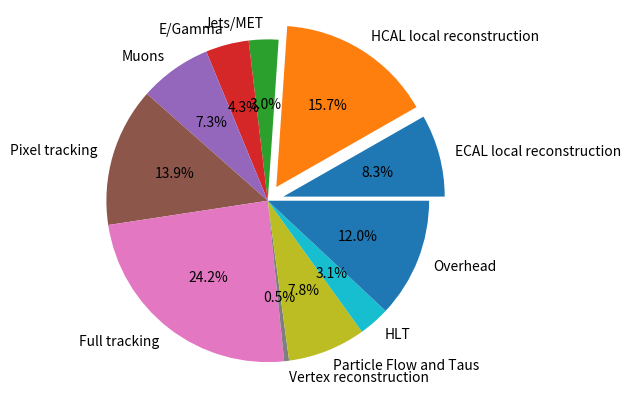

Write Python code to recreate this figure. (Note: this script raises an exception after producing the figure.)
import matplotlib.pyplot as plt
import pandas as pd
import numpy as np
from copy import deepcopy
values = {
    'ECAL local reconstruction': 38.9,
    'HCAL local reconstruction': 73.9,
    'Jets/MET': 	14,
    'E/Gamma': 20.4,
    'Muons': 34.2,
    'Pixel tracking': 65.7,
    'Full tracking': 114.2,
    'Vertex reconstruction':	2.3,
    'Particle Flow and Taus': 36.8,
    'HLT': 14.7,
    'Overhead': 56.4,
}

explode = [0 for _ in range(len(values))]
explode[0] = 0.1
explode[1] = 0.1

total = sum(values.values())
out = plt.pie(list(values.values()),
              autopct='%1.1f%%', shadow=False, explode=explode, labels=list(values.keys()))

plt.axis('equal')
# plt.tight_layout()
plt.rcParams.update({'font.size': 22})
plt.show()

tmp = list(values.values()).copy()

frame = pd.DataFrame()
frame['Group'] = list(values.keys())
frame['Real-Time (ms)'] = [str(deepcopy(x))+' ms' for x in values.values()]
frame['Percentage'] = [
    str(round(x * 100 / sum(values.values()), 2)) + '%' for x in values.values()]
print(tmp)
frame.loc[len(values)] = ('Total', str(sum(tmp)) + ' ms', '100%')
print(frame.to_latex())
